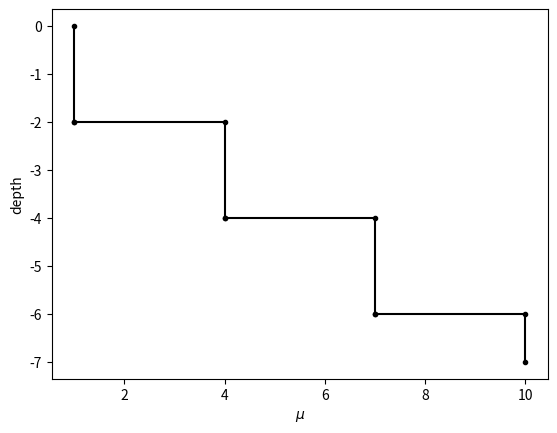

Recreate this plot in Python.
# %% import libraries
import numpy as np
import matplotlib.pyplot as plt
import pandas as pd

# %% setup a fault geometry (source) - in this case it is a vertical strike-slip fault segment
xf1 = np.array([-0.0])
yf1 = np.array([-0.5])
xf2 = np.array([0])
yf2 = np.array([-1.5])

# topography
# Elastic parameter (shear modulus)
mu = 1.0
Lscale = 10
npts_layer = 12
xvals = np.linspace(-Lscale, Lscale, npts_layer)
xt1 = xvals[0:-1]
xt2 = xvals[1:]
yt1 = np.zeros_like(xt1)
yt2 = np.zeros_like(xt1)

# %% provide layered structure in terms of number of layers, location of layers (iterface with jump in μ), and μ values
nlayers = 3
zlayer = np.linspace(-6, 0, nlayers + 1)[0:-1]
mulayer = np.linspace(10, 1, nlayers + 1)

x1 = []
x2 = []
y1 = []
y2 = []

# calculation the dμ/dx and dμ/dy terms as α,β
beta = np.zeros(nlayers * (npts_layer - 1))
for i in range(nlayers):
    xvals = np.linspace(-Lscale, Lscale, npts_layer)
    x1 = np.hstack([x1, xvals[0:-1]])
    x2 = np.hstack([x2, xvals[1:]])
    y1 = np.hstack([y1, np.ones(npts_layer - 1) * zlayer[i]])
    y2 = np.hstack([y2, np.ones(npts_layer - 1) * zlayer[i]])
    beta[i * (npts_layer - 1) : (npts_layer - 1) * (i + 1)] = (
        -(mulayer[i + 1] - mulayer[i]) / mulayer[i + 1]
    )
# along with x1,y1 and x2,y2 we also need to provide a connectivity matrix tying three elements together
# this connectivity matrix is for two elements at a time - i want to connect [0,1,2] then [2,3,4] and so on
# connectivity construction
connectivity = []
for i in range(nlayers):
    start_idx = i * (npts_layer - 1) + len(xf1) + len(xt1)
    end_idx = start_idx + (npts_layer - 1)
    local_idx = np.arange(start_idx, end_idx)
    for j in range(0, len(local_idx) - 2, 2):
        connectivity.append(local_idx[j : j + 3])
connectivity = np.array(connectivity)

print(connectivity)
# export connectivity in a csv file
pd.DataFrame(connectivity).to_csv(
    "HeterogeneousDomainMeshConnectivity.csv", index=False, header=False
)
print("connectivity file created: HeterogeneousDomainMeshConnectivity.csv")


# plot elastic structure
plt.figure()
for i in range(nlayers):
    if i == 0:
        plt.plot(
            [mulayer[i], mulayer[i], mulayer[i + 1]],
            [zlayer[i] - 1, zlayer[i], zlayer[i]],
            "k.-",
        )
    else:
        plt.plot(
            [mulayer[i], mulayer[i], mulayer[i + 1]],
            [zlayer[i - 1], zlayer[i], zlayer[i]],
            "k.-",
        )
plt.plot(
    [mulayer[i + 1], mulayer[i + 1]],
    [zlayer[i], 0],
    "k.-",
)
plt.xlabel("$\\mu$")
plt.ylabel("depth")
plt.show()
# %% Store all x,y pairs and BC types and values in a csv file
# xf,yf have a BC type 's' with a value of 1.0 (unit slip)
# xt,yt have a BC type 't' with a value of 0.0 (traction free)
# x,y pairs have a BC type of 'h' with a value of beta (dμ/dy term)

BCtype = np.hstack(
    [
        np.full_like(xf1, "s", dtype=object),
        np.full_like(xt1, "t", dtype=object),
        np.full_like(x1, "h", dtype=object),
    ]
)
BCval = np.hstack([np.ones_like(xf1) * 1.0, np.ones_like(xt1) * 0.0, beta])

# export in the format xs,ys,xe,y2e,BCtype,BCval
# where(xs,ys) is start point and (xe,ye) is end point of each segment
dataout = pd.DataFrame(
    {
        "x1": np.hstack([xf1, xt1, x1]),
        "z1": np.hstack([yf1, yt1, y1]),
        "x2": np.hstack([xf2, xt2, x2]),
        "z2": np.hstack([yf2, yt2, y2]),
        "BC_type": BCtype,
        "value": BCval,
    }
)

dataout.to_csv("HeterogeneousDomainMesh.csv", index=False)
print("Mesh file created: HeterogeneousDomainMesh.csv")

# %%
